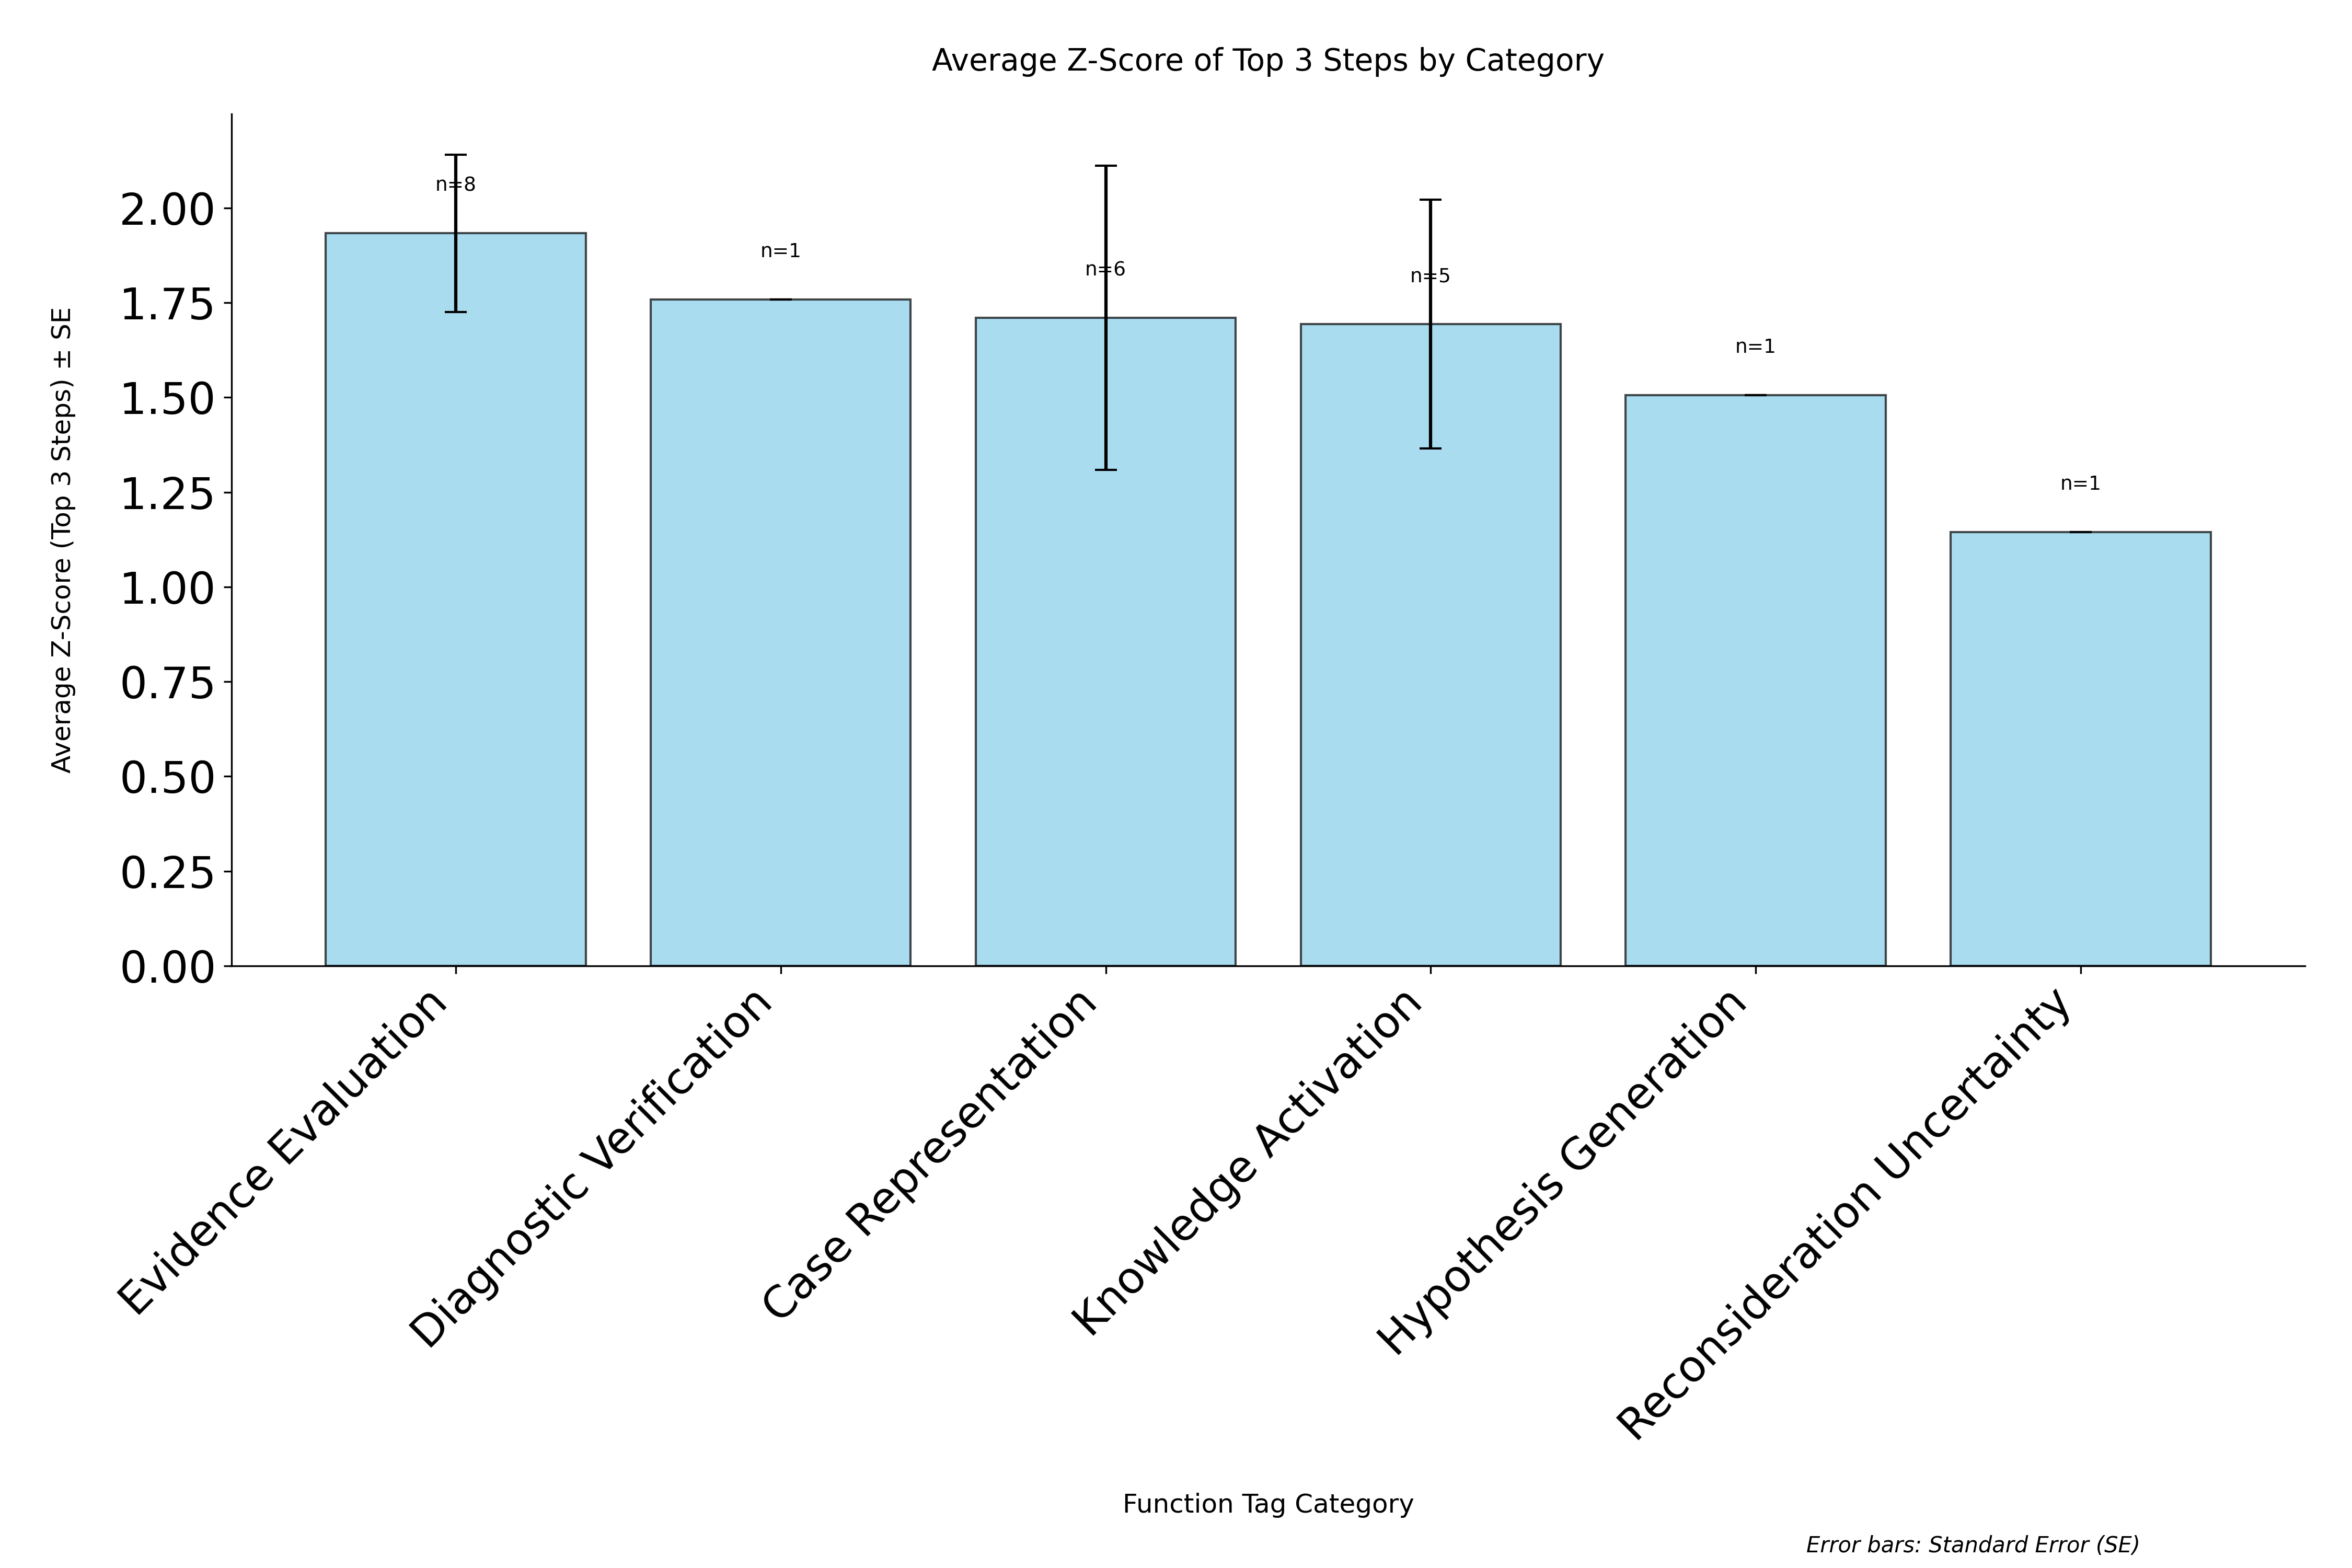

Data behind this chart, as committed beside it:
category, avg_zscore, std_zscore, standard_error, count
Evidence Evaluation, 1.933, 0.5873, 0.2076, 8
Diagnostic Verification, 1.759, 0.0, 0.0, 1
Case Representation, 1.71, 0.9823, 0.401, 6
Knowledge Activation, 1.693, 0.7349, 0.3286, 5
Hypothesis Generation, 1.506, 0.0, 0.0, 1
Reconsideration Uncertainty, 1.145, 0.0, 0.0, 1
